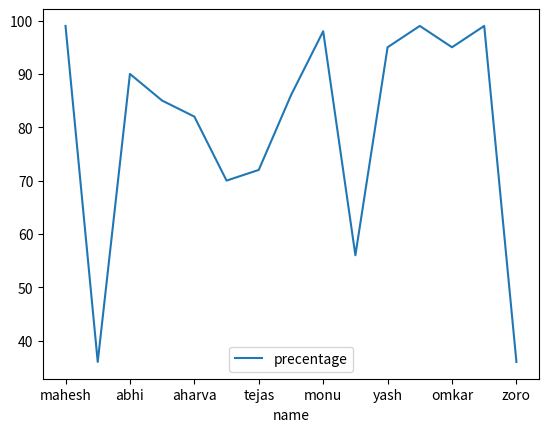

Here is the Python script that generated this plot:
import pandas as pd
import matplotlib.pyplot as plt
#data = [['mahesh',18,99],['abhi',18,90],['gaurav',18,85],['jay',18,75]]
df = pd.DataFrame(columns = ['name','age','precentage'])
df.loc[0] = ['mahesh', 18, 99]
df.loc[1] = ['jay', 18, 36]
df.loc[2] = ['abhi', 18, 90]
df.loc[3] = ['gaurav', 18, 85]
df.loc[4] = ['aharva', 18, 82]
df.loc[5] = ['kunal', 18, 70]
df.loc[6] = ['tejas', 18, 72]
df.loc[7] = ['sopan', 18, 86]
df.loc[8] = ['monu', 18, 98]
df.loc[9] = ['om', 18, 56]
df.loc[10] = ['yash', 18, 95]
df.loc[11] = ['shri', 18, 99]
df.loc[12] = ['omkar', 18, 95]
df.loc[13] = ['mahesh', 18, 99]
df.loc[14] = ['zoro', 18, 36]
df["remarks"]=None
#print("information=",df.info())
#print(df.drop(columns='remarks', axis='1', inplace=True))
#print(df.isnull())
df.plot(x='name', y='precentage')
plt.show()
